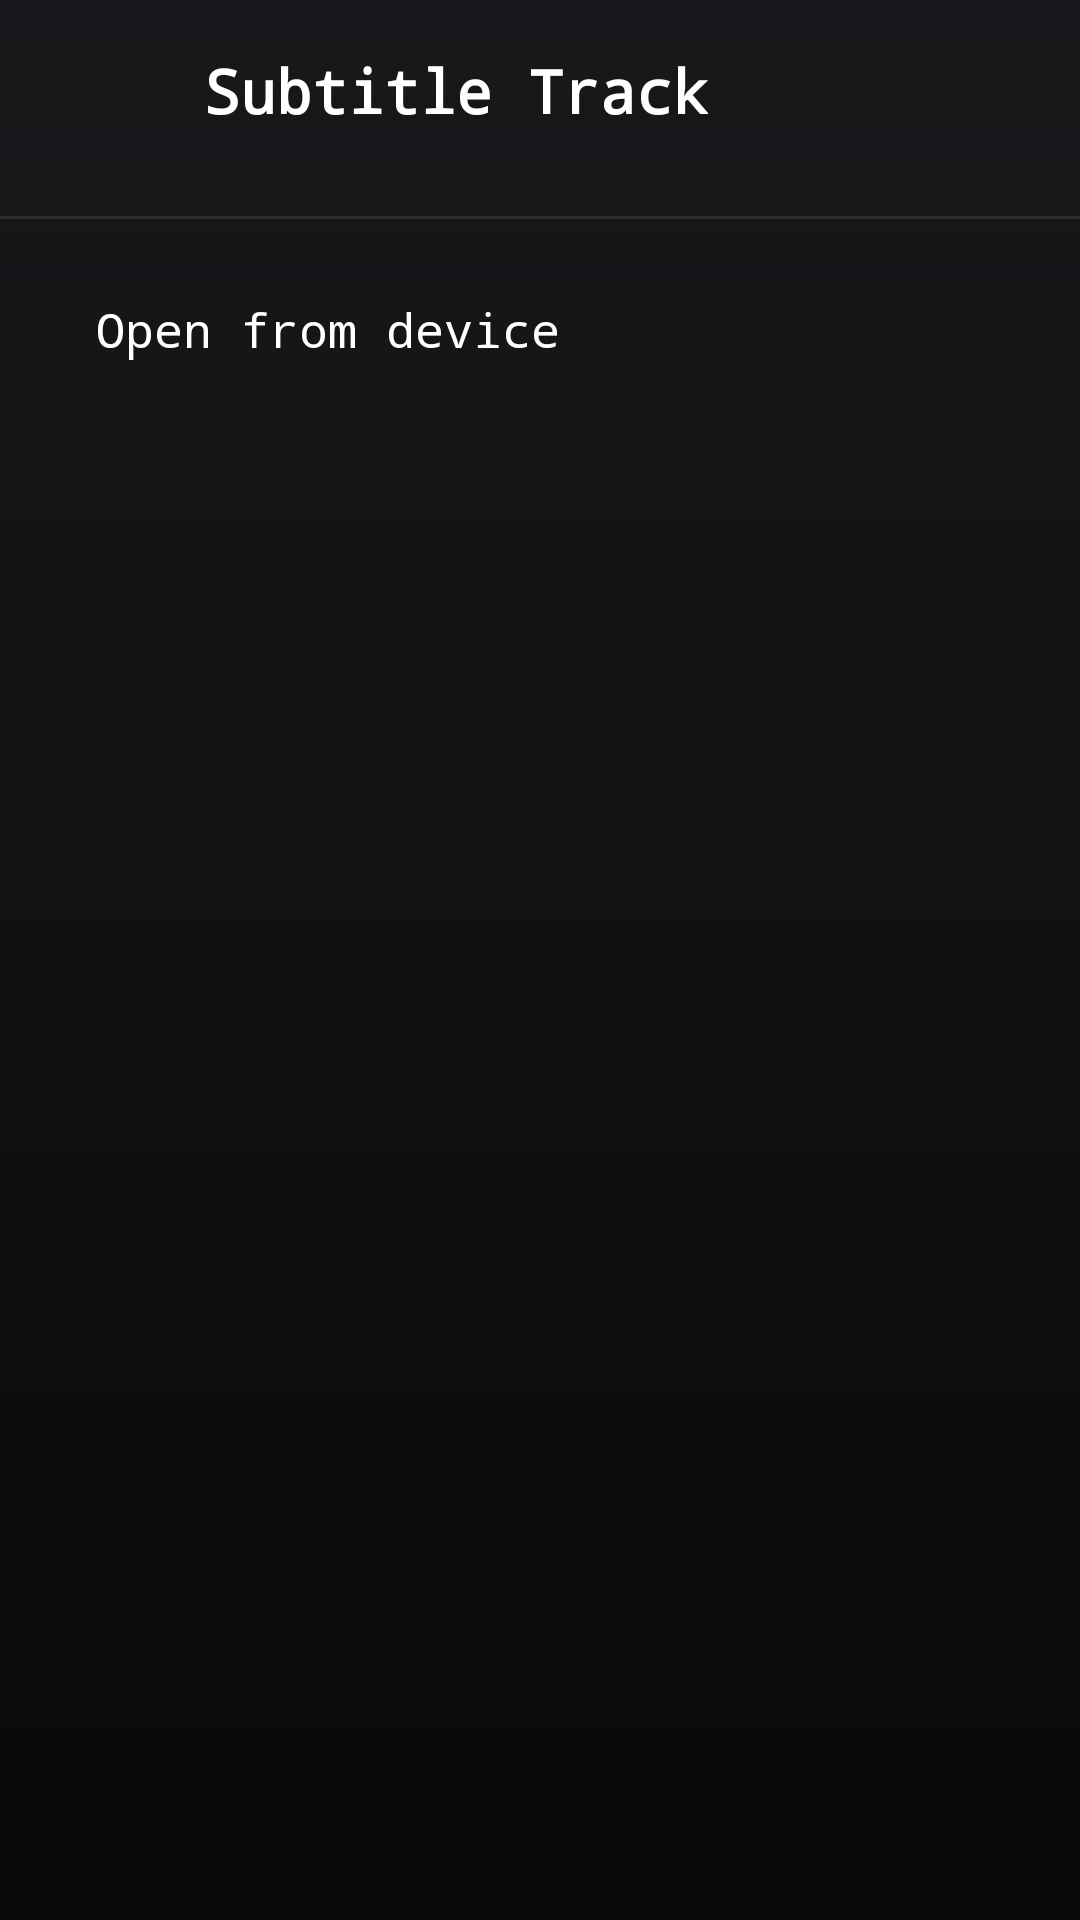

Here is an Android app screen rendered from its layout file. Give the layout XML and the strings, colors and styles it references.
<!-- AndroidManifest.xml: application theme Theme.VeloraPlayer -->
<!-- res/layout/layout_subtitle_track_popup.xml -->
<?xml version="1.0" encoding="utf-8"?>
<androidx.constraintlayout.widget.ConstraintLayout xmlns:android="http://schemas.android.com/apk/res/android"
    xmlns:app="http://schemas.android.com/apk/res-auto"
    xmlns:tools="http://schemas.android.com/tools"
    android:id="@+id/subtitleTrackContainer"
    android:layout_width="match_parent"
    android:layout_height="match_parent"
    android:background="@drawable/bg_playlist_gradient"
    android:clickable="true"
    android:focusable="true">

    <androidx.constraintlayout.widget.ConstraintLayout
        android:id="@+id/subtitleTrackHeader"
        android:layout_width="match_parent"
        android:layout_height="wrap_content"
        android:paddingHorizontal="20dp"
        android:paddingVertical="14dp"
        app:layout_constraintTop_toTopOf="parent">

        <ImageButton
            android:id="@+id/btnCloseSubtitleTrack"
            android:layout_width="32dp"
            android:layout_height="32dp"
            android:background="?attr/selectableItemBackgroundBorderless"
            app:layout_constraintBottom_toBottomOf="parent"
            app:layout_constraintStart_toStartOf="parent"
            app:layout_constraintTop_toTopOf="parent"
            app:srcCompat="@drawable/ic_back"
            app:tint="@color/white" />

        <TextView
            android:id="@+id/tvSubtitleTrackTitle"
            android:layout_width="wrap_content"
            android:layout_height="wrap_content"
            android:layout_marginStart="16dp"
            android:fontFamily="sans-serif"
            android:text="Subtitle Track"
            android:textColor="@color/white"
            android:textSize="20sp"
            android:textStyle="bold"
            app:layout_constraintBottom_toBottomOf="parent"
            app:layout_constraintStart_toEndOf="@id/btnCloseSubtitleTrack"
            app:layout_constraintTop_toTopOf="parent" />

    </androidx.constraintlayout.widget.ConstraintLayout>

    <androidx.core.widget.NestedScrollView
        android:layout_width="match_parent"
        android:layout_height="0dp"
        app:layout_constraintBottom_toBottomOf="parent"
        app:layout_constraintTop_toBottomOf="@id/subtitleTrackHeader">

        <LinearLayout
            android:layout_width="match_parent"
            android:layout_height="wrap_content"
            android:minWidth="300dp"
            android:orientation="vertical"
            android:paddingBottom="24dp">

            <LinearLayout
                android:layout_width="match_parent"
                android:layout_height="wrap_content"
                android:orientation="vertical"
                android:paddingStart="32dp"
                android:paddingEnd="24dp">

                <androidx.recyclerview.widget.RecyclerView
                    android:id="@+id/rvSubtitleTracks"
                    android:layout_width="match_parent"
                    android:layout_height="wrap_content"
                    android:nestedScrollingEnabled="false"
                    tools:itemCount="3"
                    tools:listitem="@layout/item_track_selection" />
            </LinearLayout>

            <View
                android:layout_width="match_parent"
                android:layout_height="1dp"
                android:layout_marginVertical="12dp"
                android:background="#1AFFFFFF" />

            <TextView
                android:id="@+id/btnOpenSubtitle"
                android:layout_width="match_parent"
                android:layout_height="wrap_content"
                android:background="?attr/selectableItemBackground"
                android:fontFamily="sans-serif"
                android:paddingVertical="14dp"
                android:paddingStart="32dp"
                android:paddingEnd="24dp"
                android:text="Open from device"
                android:textColor="@color/white"
                android:textSize="16sp" />

        </LinearLayout>
    </androidx.core.widget.NestedScrollView>

</androidx.constraintlayout.widget.ConstraintLayout>
<!-- res/layout/item_track_selection.xml (included above) -->
<?xml version="1.0" encoding="utf-8"?>
<androidx.constraintlayout.widget.ConstraintLayout xmlns:android="http://schemas.android.com/apk/res/android"
    xmlns:app="http://schemas.android.com/apk/res-auto"
    xmlns:tools="http://schemas.android.com/tools"
    android:layout_width="match_parent"
    android:layout_height="wrap_content"
    android:background="?attr/selectableItemBackground"
    android:paddingVertical="1dp">

    <RadioButton
        android:id="@+id/rbTrack"
        android:layout_width="0dp"
        android:layout_height="wrap_content"
        android:clickable="false"
        android:fontFamily="sans-serif"
        android:paddingStart="12dp"
        android:textColor="@color/white"
        android:textSize="15sp"
        android:buttonTint="@color/primary"
        app:layout_constraintBottom_toBottomOf="parent"
        app:layout_constraintEnd_toEndOf="parent"
        app:layout_constraintStart_toStartOf="parent"
        app:layout_constraintTop_toTopOf="parent"
        tools:text="English" />

</androidx.constraintlayout.widget.ConstraintLayout>
<!-- resources referenced by this layout -->
<resources>
  <color name="primary">#D0BCFF</color>
  <color name="white">#FFFFFFFF</color>
  <!-- drawable bg_playlist_gradient (drawable) -->
  <?xml version="1.0" encoding="utf-8"?>
  <shape xmlns:android="http://schemas.android.com/apk/res/android">
      <gradient
          android:angle="270"
          android:startColor="#26000000"
          android:centerColor="#66000000"
          android:endColor="#B3000000" />
  </shape>
  <style name="Theme.VeloraPlayer" parent="Theme.Material3.Dark.NoActionBar">
          <item name="colorPrimary">@color/primary</item>
          <item name="colorOnPrimary">@color/primary_variant</item>
          <item name="colorSecondary">@color/secondary</item>
          <item name="android:windowBackground">@color/background</item>
          <item name="android:statusBarColor">@color/background</item>
          <item name="android:navigationBarColor">@color/background</item>
  
          
          <item name="android:fontFamily">monospace</item>
          <item name="fontFamily">monospace</item>
      </style>
  <color name="primary_variant">#381E72</color>
  <color name="secondary">#CCC2DC</color>
  <color name="background">#1C1B1F</color>
</resources>
